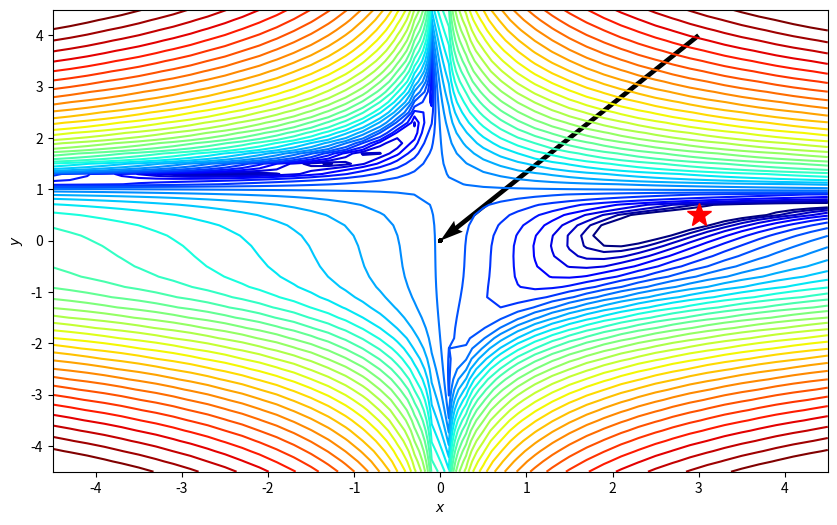

The matplotlib source for this figure:
import numpy as np
import matplotlib.pyplot as plt
from mpl_toolkits.mplot3d import Axes3D
from matplotlib.colors import LogNorm
import random


#2.2  批梯度下降法
def bgd(x,y,theta,alpha,m,maxx):
    x_trans=x.transpose()
    for i in range(0,maxx):
        hy=np.dot(x,theta)      #计算出预测的因变量结果值，m*2与2*1得到m*1的因变量矩阵
        loss=hy-y               #计算偏差值
        gradient=np.dot(x_trans,loss)/m  #计算当前的梯度(即偏导值)，有m个样本计算的是平均值
        theta=theta-alpha*gradient  #更新当前的theta，继续沿着梯度向下走
    return theta


#2.3  随机梯度下降法
def stochastic_gradient_descent(data, theta, alpha, epoch):
    X0, y0 = get_fea_lab(data)  # 提取X和y矩阵
    temp = np.matrix(np.zeros(theta.shape))
    parameters = int(theta.shape[1])
    cost = np.zeros(len(X0))
    avg_cost = np.zeros(epoch)

    for k in range(epoch):
        new_data = data.sample(frac=1)  # 打乱数据
        X, y = get_fea_lab(new_data)  # 提取新的X和y矩阵

        for i in range(len(X)):
            error = X[i:i + 1] * theta.T - y[i]
            cost[i] = computeCost(new_data, theta, i)

            for j in range(parameters):
                temp[0, j] = theta[0, j] - alpha * error * X[i:i + 1, j]

            theta = temp
        avg_cost[k] = np.average(cost)

    return theta, avg_cost

#2.4  小批量梯度下降法
def mb_gradient_descent(train_data, theta, alpha, mb_size):
    X, y = get_fea_lab(train_data)
    temp = np.matrix(np.zeros(theta.shape))  # temp用于存放theta参数的值
    parameters = int(theta.shape[1])  # parameter用于存放theta参数的个数
    m = len(X)  # m用于存放数据集中的样本个数
    cost = np.zeros(int(np.floor(m / mb_size)))  # cost用于存放代价函数
    st_posi = list(np.arange(0, m, mb_size))  # st_posi用于存放每次小批量迭代开始的位置
    new_st_posi = st_posi[:len(cost)]  # 去掉最后一次小批量迭代开始的位置
    k = 0

    for i in new_st_posi:

        cost[k] = computeCost(train_data, theta, i, mb_size)
        k = k + 1
        error = (X * theta.T) - y

        for j in range(parameters):
            t = np.multiply(error, X[:, j])
            term = t[i:i + mb_size]
            temp[0, j] = theta[0, j] - (alpha / mb_size) * (np.sum(term))

        theta = temp

    return theta, cost



#4.2  Nesterov加速梯度法
def nesterov(x_start, step, g, iterations = 100,discount=0.7):
    x = np.array(x_start, dtype='float64')
    pre_grad = np.zeros_like(x)
    for i in range(iterations):
        x_future = x - step * discount * pre_grad
        grad = g(x_future)  # 计算更新后的优化点的梯度
        pre_grad = pre_grad * discount + grad
        x -= pre_grad * step
        print('[Epoch {0} grad={1}, x={2}'.format(i, grad, x))
        if abs(sum(grad)) < 1e-6:
            break
    return x







#4,9    AMSGrad

f  = lambda x, y: (1.5 - x + x*y)**2 + (2.25 - x + x*y**2)**2 + (2.625 - x + x*y**3)**2

minima = np.array([3., .5])
minima_ = minima.reshape(-1, 1)

xmin, xmax, xstep = -4.5, 4.5, .2
ymin, ymax, ystep = -4.5, 4.5, .2
x_list = np.arange(xmin, xmax + xstep, xstep)
y_list = np.arange(ymin, ymax + ystep, ystep)
x, y = np.meshgrid(x_list, y_list)
z = f(x, y)

df = lambda x: np.array( [2*(1.5 - x[0] + x[0]*x[1])*(x[1]-1) + 2*(2.25 - x[0] + x[0]*x[1]**2)*(x[1]**2-1)
                                        + 2*(2.625 - x[0] + x[0]*x[1]**3)*(x[1]**3-1),
                           2*(1.5 - x[0] + x[0]*x[1])*x[0] + 2*(2.25 - x[0] + x[0]*x[1]**2)*(2*x[0]*x[1])
                                         + 2*(2.625 - x[0] + x[0]*x[1]**3)*(3*x[0]*x[1]**2)])


def plot_path(path,x,y,z,minima_,xmin, xmax,ymin, ymax):
    fig, ax = plt.subplots(figsize=(10, 6))
    ax.contour(x, y, z, levels=np.logspace(0, 5, 35), norm=LogNorm(), cmap=plt.cm.jet)

    ax.quiver(path[:-1,0], path[:-1,1], path[1:,0]-path[:-1,0], path[1:,1]-path[:-1,1], scale_units='xy', angles='xy', scale=1, color='k')
    ax.plot(*minima_, 'r*', markersize=18)

    ax.set_xlabel('$x$')
    ax.set_ylabel('$y$')
    ax.set_xlim((xmin, xmax))
    ax.set_ylim((ymin, ymax))
    plt.show()





#4.1  Momentum梯度下降法
def gradient_descent_momentum(df, x, alpha=0.01, gamma=0.8, iterations=100, epsilon=1e-6):
    history = [x]
    v = np.zeros_like(x)  # 动量
    for i in range(iterations):
        if np.max(np.abs(df(x))) < epsilon:
            print("梯度足够小！")
            break
        v = gamma * v + alpha * df(x)  # 更新动量
        x = x - v  # 更新变量（参数）

        history.append(x)
    return history
# x0=np.array([3., 4.])
# print(x0)
# path = gradient_descent_momentum(df,x0,0.000005,0.8,300000)
# path = np.asarray(path)
# plot_path(path,x,y,z,minima_,xmin, xmax,ymin, ymax)

#4.3  Adagrad
def gradient_descent_Adagrad(df,x,alpha=0.01,iterations = 100,epsilon = 1e-8):
    history=[x]
    gl = np.ones_like(x)
    for i in range(iterations):
        if np.max(np.abs(df(x)))<epsilon:
            print("梯度足够小！")
            break
        grad = df(x)
        gl += grad**2
        x = x-alpha* grad/(np.sqrt(gl)+epsilon)
        history.append(x)
    return history
# x0=np.array([3., 4.])
# path = gradient_descent_Adagrad(df,x0,0.1,300000,1e-8)
# path = np.asarray(path)
# plot_path(path,x,y,z,minima_,xmin, xmax,ymin, ymax)



#4.4  Adadelta
def gradient_descent_Adadelta(df,x,alpha = 0.1,rho=0.9,iterations = 100,epsilon = 1e-8):
    history=[x]
    Eg = np.ones_like(x)
    Edelta = np.ones_like(x)
    for i in range(iterations):
        if np.max(np.abs(df(x)))<epsilon:
            print("梯度足够小！")
            break
        grad = df(x)
        Eg = rho*Eg+(1-rho)*(grad**2)
        delta = np.sqrt((Edelta+epsilon)/(Eg+epsilon))*grad
        x = x- alpha*delta
        Edelta = rho*Edelta+(1-rho)*(delta**2)
        history.append(x)
    return history
# x0=np.array([3., 4.])
# path = gradient_descent_Adadelta(df,x0,1.0,0.9,300000,1e-8)
# path = np.asarray(path)
# plot_path(path,x,y,z,minima_,xmin, xmax,ymin, ymax)


#4.5  RMSprop
def gradient_descent_RMSprop(df, x, alpha=0.01, beta=0.9, iterations=100, epsilon=1e-8):
    history = [x]
    v = np.ones_like(x)
    for i in range(iterations):
        if np.max(np.abs(df(x))) < epsilon:
            print("梯度足够小！")
            break
        grad = df(x)
        v = beta * v + (1 - beta) * grad ** 2
        x = x - alpha * grad / (np.sqrt(v) + epsilon)

        history.append(x)
    return history
    x0=np.array([3., 4.])
    path = gradient_descent_RMSprop(df,x0,0.000005,0.99999999999,900000,1e-8)
    path = np.asarray(path)
    plot_path(path,x,y,z,minima_,xmin, xmax,ymin, ymax)


#4.6    Adam
def gradient_descent_Adam(df, x, alpha=0.01, beta_1=0.9, beta_2=0.999, iterations=100, epsilon=1e-8):
    history = [x]
    m = np.zeros_like(x)
    v = np.zeros_like(x)
    for t in range(iterations):
        if np.max(np.abs(df(x))) < epsilon:
            print("梯度足够小！")
            break
        grad = df(x)
        m = beta_1 * m + (1 - beta_1) * grad
        v = beta_2 * v + (1 - beta_2) * grad ** 2

        t = t + 1
        if True:
            m_1 = m / (1 - np.power(beta_1, t + 1))
            v_1 = v / (1 - np.power(beta_2, t + 1))
        else:
            m_1 = m / (1 - np.power(beta_1, t)) + (1 - beta_1) * grad / (1 - np.power(beta_1, t))
            v_1 = v / (1 - np.power(beta_2, t))

        x = x - alpha * m_1 / (np.sqrt(v_1) + epsilon)
        history.append(x)
    return history

    x0=np.array([3., 4.])
    path = gradient_descent_Adam(df,x0,0.001,0.9,0.8,100000,1e-8)
    path = np.asarray(path)
    plot_path(path,x,y,z,minima_,xmin, xmax,ymin, ymax)


#4.7    AdaMax
def gradient_descent_AdaMax(df, x, alpha=0.9, beta=0.999, iterations=100, epsilon=1e-8):
    history = [x]
    s = 0
    r = 0
    lr = 1e-3
    alpha_i = 1
    for i in range(iterations):
        if np.max(np.abs(df(x))) < epsilon:
            print("梯度足够小！")
            break
        grad = df(x)
        s = s * alpha + (1 - alpha) * grad
        r = max(r * beta,np.max(np.abs(grad)))
        alpha_i *= alpha
        x = -lr / (1 - alpha_i) * s / r
        history.append(x)
    return history
# x0=np.array([3., 4.])
# path = gradient_descent_AdaMax(df,x0)
# path = np.asarray(path)
# plot_path(path,x,y,z,minima_,xmin, xmax,ymin, ymax)

# class AdaMax(object):
#     def __init__(self, lr=1e-3, alpha=0.9, beta=0.999):
#         self.s = 0
#         self.r = 0
#         self.lr = lr
#         self.alpha = alpha
#         self.alpha_i = 1
#         self.beta = beta
#
#     def update(self, g: np.ndarray):
#         self.s = self.s * self.alpha + (1 - self.alpha) * g
#         self.r = np.maximum(self.r * self.beta, np.abs(g))
#         self.alpha_i *= self.alpha
#         lr = -self.lr / (1 - self.alpha_i)
#         return lr * self.s / self.r



#4,8    Nadam
def gradient_descent_Nadam(df, x, alpha=0.9, beta=0.999, iterations=100, epsilon=1e-8):
    history = [x]
    s = 0
    r = epsilon
    lr = 1e-3
    alpha_i = 1
    beta_i = 1
    for i in range(iterations):
        if np.max(np.abs(df(x))) < epsilon:
            print("梯度足够小！")
            break
        grad = df(x)
        s = s * alpha + (1 - alpha) * grad
        r = r * beta + (1 - beta) * np.square(grad)
        alpha_i *= alpha
        beta_i *= beta_i
        x = lr * (1 - beta_i) ** 0.5 / (1 - alpha_i) * (s * alpha + (1 - alpha) * grad) / np.sqrt(r)
        history.append(x)
    return history
x0 = np.array([3., 4.])
path = gradient_descent_Nadam(df,x0)
path = np.asarray(path)
plot_path(path,x,y,z,minima_,xmin, xmax,ymin, ymax)
# class Nadam(object):
#     def __init__(self, lr=1e-3, alpha=0.9, beta=0.999, eps=1e-8):
#         self.s = 0
#         self.r = eps
#         self.lr = lr
#         self.alpha = alpha
#         self.beta = beta
#         self.alpha_i = 1
#         self.beta_i = 1
#
#     def update(self, g: np.ndarray):
#         self.s = self.s * self.alpha + (1 - self.alpha) * g
#         self.r = self.r * self.beta + (1 - self.beta) * np.square(g)
#         self.alpha_i *= self.alpha
#         self.beta_i *= self.beta_i
#         lr = -self.lr * (1 - self.beta_i) ** 0.5 / (1 - self.alpha_i)
#         return lr * (self.s * self.alpha + (1 - self.alpha) * g) / np.sqrt(self.r)